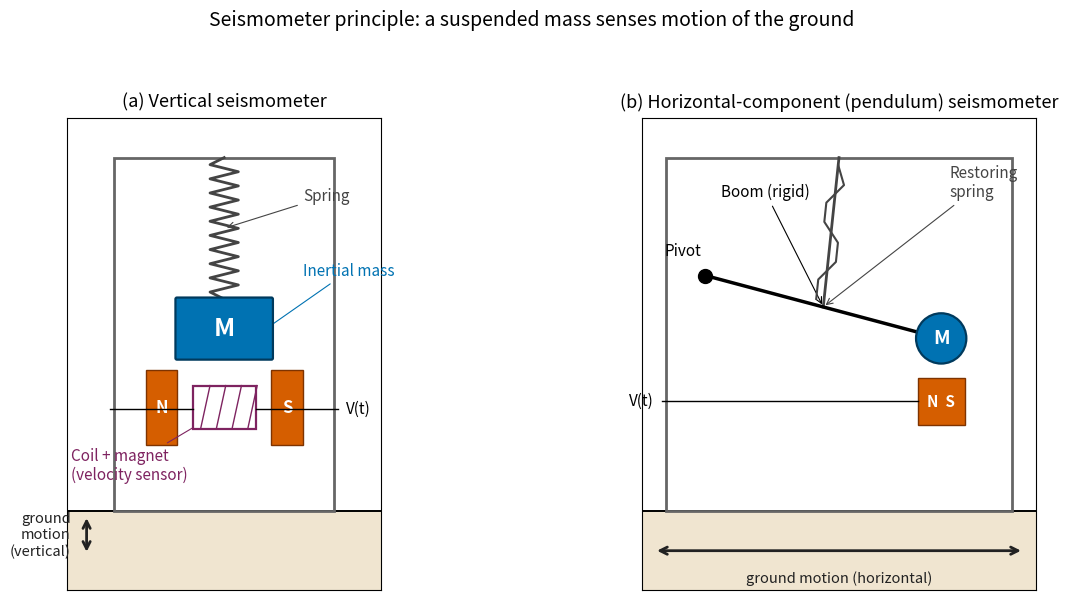

The script that saved this image:
"""
fig_seismometer_principle.py

Scientific content: A seismometer measures ground motion by exploiting the
inertia of a suspended mass. The mass tries to remain stationary in
inertial space while the housing — and the ground beneath it — accelerates
during a passing wave. The relative displacement between mass and housing
is converted into an electrical signal (typically by sensing the motion of
a coil through a magnetic field). Two configurations are shown: a vertical
geometry that responds to vertical ground motion, and a pendulum geometry
that responds to one horizontal component.

Reproduces the scientific content of:
  Stein & Wysession (2003), Ch. 6 (instrumentation, mass-spring
  seismometer schematic).
  Lowrie & Fichtner (2020), Ch. 4 §4.4.

Output: assets/figures/fig_seismometer_principle.png
License: CC-BY 4.0
"""
import numpy as np
import matplotlib.pyplot as plt
import matplotlib as mpl
from matplotlib import patches

mpl.rcParams.update({
    "font.size": 13, "axes.titlesize": 15, "axes.labelsize": 13,
    "xtick.labelsize": 12, "ytick.labelsize": 12, "legend.fontsize": 11,
    "figure.dpi": 130, "savefig.dpi": 200,
})

C_HOUSE = "#666666"
C_MASS = "#0072B2"
C_SPRING = "#444444"
C_MAG = "#D55E00"
C_GROUND = "#F0E5D0"
C_ARROW = "#222222"
C_COIL = "#7E2360"

fig, axes = plt.subplots(1, 2, figsize=(13.5, 6.0))


def draw_spring(ax, x, y0, y1, n_turns=10, width=0.18, lw=2.0, color=C_SPRING):
    """Draw a zigzag spring between (x, y0) and (x, y1)."""
    ys = np.linspace(y0, y1, n_turns * 2 + 1)
    xs = np.full_like(ys, x)
    xs[1:-1:2] = x - width
    xs[2:-1:2] = x + width
    ax.plot(xs, ys, color=color, lw=lw, zorder=4)


# ── Panel (a): vertical seismometer ─────────────────────────────────
ax = axes[0]
ax.set_xlim(-2, 2)
ax.set_ylim(-1, 5)
ax.set_aspect("equal")
ax.set_xticks([])
ax.set_yticks([])
ax.set_title("(a) Vertical seismometer", fontsize=13, pad=8)

# Ground
ax.fill_between([-2, 2], -1, 0, color=C_GROUND, zorder=0)
ax.axhline(0, color="#000", lw=1.4, zorder=2)

# Housing (frame attached to ground)
housing = patches.Rectangle((-1.4, 0), 2.8, 4.5, fill=False,
                            edgecolor=C_HOUSE, lw=2.0, zorder=2)
ax.add_patch(housing)

# Spring from top of housing to mass
draw_spring(ax, x=0.0, y0=4.5, y1=2.7)

# Mass (suspended from spring)
mass = patches.FancyBboxPatch((-0.6, 1.95), 1.2, 0.75,
                              boxstyle="round,pad=0.02",
                              fill=True, facecolor=C_MASS,
                              edgecolor="#003a5d", lw=1.6, zorder=5)
ax.add_patch(mass)
ax.text(0, 2.32, "M", ha="center", va="center", fontsize=18, color="white",
        fontweight="bold", zorder=6)

# Coil + magnet (sensing element)
coil = patches.Rectangle((-0.4, 1.05), 0.8, 0.55, fill=True,
                         facecolor="white", edgecolor=C_COIL, lw=1.6,
                         zorder=4)
ax.add_patch(coil)
# Diagonal lines indicating coil windings
for f in (0.20, 0.45, 0.70, 0.95):
    ax.plot([-0.4 + 0.8 * f - 0.06, -0.4 + 0.8 * f + 0.06],
            [1.05, 1.60], color=C_COIL, lw=1.0, zorder=5)

# Permanent magnets (fixed to housing) flanking the coil
for x in (-1.0, 0.6):
    mag = patches.Rectangle((x, 0.85), 0.4, 0.95, fill=True,
                            facecolor=C_MAG, edgecolor="#7e3300", lw=1.0,
                            zorder=3)
    ax.add_patch(mag)
ax.text(-0.8, 1.32, "N", ha="center", va="center", fontsize=12,
        color="white", fontweight="bold", zorder=4)
ax.text(0.8, 1.32, "S", ha="center", va="center", fontsize=12,
        color="white", fontweight="bold", zorder=4)

# Output leads from coil
ax.plot([-0.4, -1.45], [1.30, 1.30], color="#000", lw=1.0, zorder=5)
ax.plot([0.4, 1.45], [1.30, 1.30], color="#000", lw=1.0, zorder=5)
ax.text(1.55, 1.30, "V(t)", ha="left", va="center", fontsize=11,
        color="#000")

# Ground motion arrow (vertical)
ax.annotate("", xy=(-1.75, -0.55), xytext=(-1.75, -0.05),
            arrowprops=dict(arrowstyle="<->", color=C_ARROW, lw=2.0))
ax.text(-1.95, -0.30, "ground\nmotion\n(vertical)",
        ha="right", va="center", fontsize=10.5, color=C_ARROW)

# Labels
ax.annotate("Spring", xy=(0.0, 3.6), xytext=(1.0, 3.95),
            fontsize=11, color=C_SPRING,
            arrowprops=dict(arrowstyle="->", color=C_SPRING, lw=0.8))
ax.annotate("Inertial mass", xy=(0.5, 2.3), xytext=(1.0, 3.0),
            fontsize=11, color=C_MASS,
            arrowprops=dict(arrowstyle="->", color=C_MASS, lw=0.8))
ax.annotate("Coil + magnet\n(velocity sensor)", xy=(0.0, 1.30),
            xytext=(-1.95, 0.40),
            fontsize=11, color=C_COIL, ha="left",
            arrowprops=dict(arrowstyle="->", color=C_COIL, lw=0.8))

# ── Panel (b): horizontal-component pendulum seismometer ───────────
ax = axes[1]
ax.set_xlim(-2.5, 2.5)
ax.set_ylim(-1, 5)
ax.set_aspect("equal")
ax.set_xticks([])
ax.set_yticks([])
ax.set_title("(b) Horizontal-component (pendulum) seismometer",
             fontsize=13, pad=8)

# Ground
ax.fill_between([-2.5, 2.5], -1, 0, color=C_GROUND, zorder=0)
ax.axhline(0, color="#000", lw=1.4, zorder=2)

# Housing frame
housing = patches.Rectangle((-2.2, 0), 4.4, 4.5, fill=False,
                            edgecolor=C_HOUSE, lw=2.0, zorder=2)
ax.add_patch(housing)

# Pivot at left
pivot = np.array([-1.7, 3.0])
ax.plot(pivot[0], pivot[1], marker="o", color="#000", ms=10, zorder=6)
ax.text(pivot[0] - 0.05, pivot[1] + 0.20, "Pivot",
        ha="right", va="bottom", fontsize=11)

# Boom (rigid arm) extending to mass
mass_pos = np.array([1.3, 2.2])
ax.plot([pivot[0], mass_pos[0]], [pivot[1], mass_pos[1]],
        color="#000", lw=2.5, zorder=4)

# Mass at end of boom
mass = patches.Circle(mass_pos, radius=0.32, fill=True, facecolor=C_MASS,
                      edgecolor="#003a5d", lw=1.6, zorder=5)
ax.add_patch(mass)
ax.text(mass_pos[0], mass_pos[1], "M", ha="center", va="center",
        fontsize=14, color="white", fontweight="bold", zorder=6)

# Restoring spring from top of housing to boom midpoint
spring_anchor = np.array([0.0, 4.5])
spring_target = (pivot + mass_pos) / 2
ax.plot([spring_anchor[0], spring_target[0]],
        [spring_anchor[1], spring_target[1]], color=C_SPRING, lw=2.0,
        zorder=3)
# Draw a small zigzag overlay near the spring
n = 8
ts = np.linspace(0.05, 0.95, n)
sx = spring_anchor[0] + (spring_target[0] - spring_anchor[0]) * ts
sy = spring_anchor[1] + (spring_target[1] - spring_anchor[1]) * ts
perp = np.array([-(spring_target[1] - spring_anchor[1]),
                 (spring_target[0] - spring_anchor[0])])
perp = 0.10 * perp / np.linalg.norm(perp)
sxz = sx + perp[0] * np.sign(np.sin(np.linspace(0, 4 * np.pi, n)))
syz = sy + perp[1] * np.sign(np.sin(np.linspace(0, 4 * np.pi, n)))
ax.plot(sxz, syz, color=C_SPRING, lw=1.5, zorder=4)

# Sensor (coil + magnet) under the mass
mag = patches.Rectangle((mass_pos[0] - 0.3, 1.1), 0.6, 0.6, fill=True,
                        facecolor=C_MAG, edgecolor="#7e3300", lw=1.0,
                        zorder=3)
ax.add_patch(mag)
ax.text(mass_pos[0], 1.4, "N  S", ha="center", va="center", fontsize=11,
        color="white", fontweight="bold")

# Output leads
ax.plot([mass_pos[0] - 0.3, -2.25], [1.40, 1.40], color="#000", lw=1.0,
        zorder=5)
ax.text(-2.35, 1.40, "V(t)", ha="right", va="center", fontsize=11,
        color="#000")

# Ground motion arrow (horizontal)
ax.annotate("", xy=(-2.35, -0.50), xytext=(2.35, -0.50),
            arrowprops=dict(arrowstyle="<->", color=C_ARROW, lw=2.0))
ax.text(0.0, -0.75, "ground motion (horizontal)",
        ha="center", va="top", fontsize=10.5, color=C_ARROW)

# Labels
ax.annotate("Boom (rigid)",
            xy=((pivot[0] + mass_pos[0]) / 2, (pivot[1] + mass_pos[1]) / 2),
            xytext=(-1.5, 4.0),
            fontsize=11, color="#000",
            arrowprops=dict(arrowstyle="->", color="#000", lw=0.8))
ax.annotate("Restoring\nspring",
            xy=spring_target,
            xytext=(1.4, 4.0),
            fontsize=11, color=C_SPRING,
            arrowprops=dict(arrowstyle="->", color=C_SPRING, lw=0.8))

fig.suptitle("Seismometer principle: a suspended mass senses motion of the ground",
             fontsize=14, y=1.00)
fig.tight_layout(rect=[0, 0, 1, 0.96])

if __name__ == "__main__":
    import os
    os.makedirs("assets/figures", exist_ok=True)
    out = "assets/figures/fig_seismometer_principle.png"
    fig.savefig(out, dpi=200, bbox_inches="tight")
    print(f"Saved: {out}")
